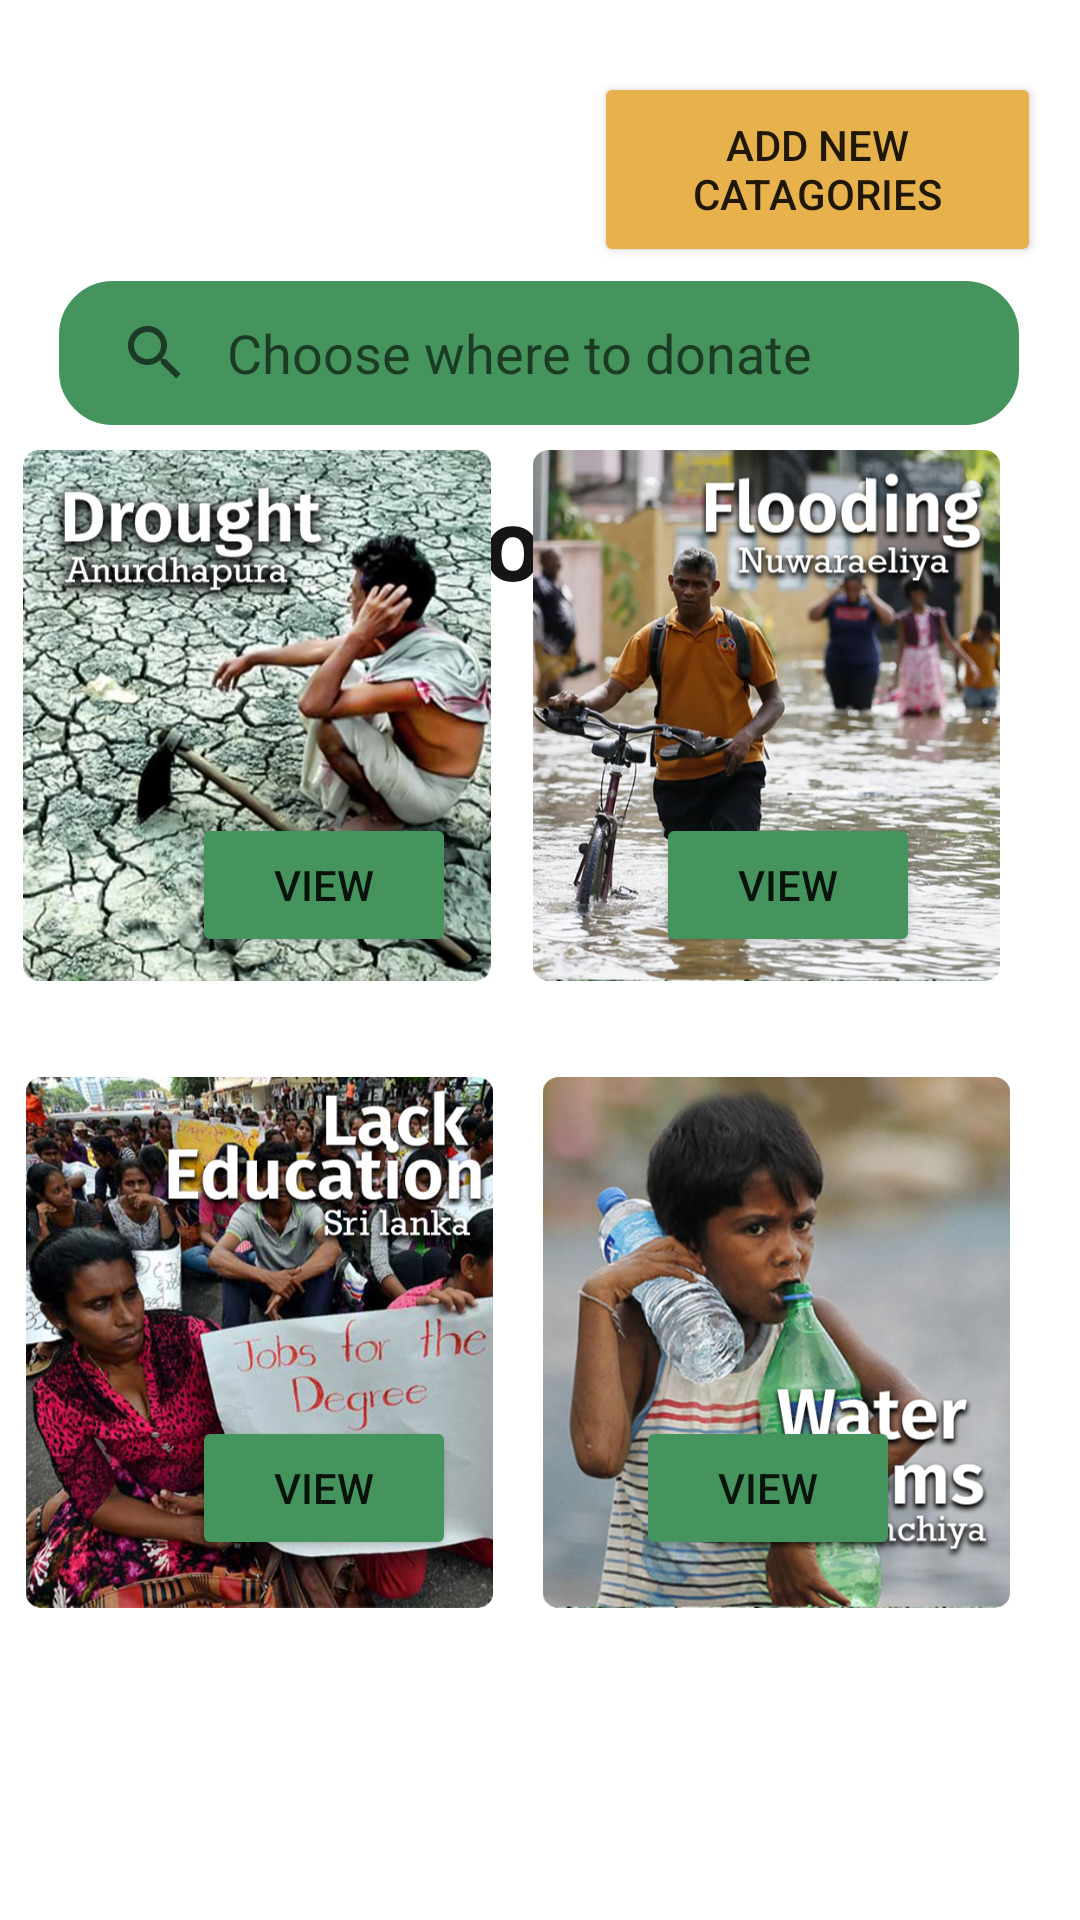

Produce the Android XML layout that renders to this screen, including the resource entries it uses.
<!-- AndroidManifest.xml: application theme Theme.Charity -->
<!-- res/layout/fragment_search.xml -->
<?xml version="1.0" encoding="utf-8"?>
<androidx.constraintlayout.widget.ConstraintLayout xmlns:android="http://schemas.android.com/apk/res/android"
    xmlns:app="http://schemas.android.com/apk/res-auto"
    xmlns:tools="http://schemas.android.com/tools"
    android:id="@+id/linearLayout"
    android:layout_width="match_parent"
    android:layout_height="match_parent"
    android:background="@color/white"
    android:textAlignment="center"
    tools:context=".SearchFragment">

    <SearchView
        android:id="@+id/searchView"
        android:layout_width="wrap_content"
        android:layout_height="wrap_content"
        android:background="@drawable/searchview_backgound"
        android:backgroundTint="@color/Green_light"
        android:iconifiedByDefault="false"
        android:queryBackground="@android:color/transparent"
        android:queryHint="Choose where to donate"
        app:layout_constraintBottom_toBottomOf="parent"
        app:layout_constraintEnd_toEndOf="parent"
        app:layout_constraintHorizontal_bias="0.494"
        app:layout_constraintStart_toStartOf="parent"
        app:layout_constraintTop_toTopOf="parent"
        app:layout_constraintVertical_bias="0.158" />

    <TextView
        android:id="@+id/textView2"
        android:layout_width="wrap_content"
        android:layout_height="wrap_content"
        android:layout_marginTop="16dp"
        android:text="@string/text1"
        android:textColor="#151515"
        android:textSize="34sp"
        android:textStyle="bold"
        app:layout_constraintEnd_toEndOf="parent"
        app:layout_constraintHorizontal_bias="0.086"
        app:layout_constraintStart_toStartOf="parent"
        app:layout_constraintTop_toBottomOf="@+id/searchView" />

    <ImageView
        android:id="@+id/imageView"
        android:layout_width="176dp"
        android:layout_height="177dp"
        android:layout_marginStart="16dp"
        android:layout_marginEnd="26dp"
        android:layout_marginBottom="32dp"
        android:src="@drawable/drought"
        app:layout_constraintBottom_toTopOf="@+id/imageView3"
        app:layout_constraintEnd_toStartOf="@+id/imageView2"
        app:layout_constraintHorizontal_bias="0.37"
        app:layout_constraintStart_toStartOf="parent" />

    <ImageView
        android:id="@+id/imageView2"
        android:layout_width="177dp"
        android:layout_height="177dp"
        android:layout_marginEnd="16dp"
        android:layout_marginBottom="32dp"
        android:src="@drawable/flooding"
        app:layout_constraintBottom_toTopOf="@+id/imageView4"
        app:layout_constraintEnd_toEndOf="parent"
        app:layout_constraintTop_toBottomOf="@+id/textView2"
        app:layout_constraintVertical_bias="1.0" />

    <ImageView
        android:id="@+id/imageView3"
        android:layout_width="177dp"
        android:layout_height="177dp"
        android:layout_marginBottom="104dp"
        android:src="@drawable/lack_education"
        app:layout_constraintBottom_toBottomOf="parent"
        app:layout_constraintEnd_toStartOf="@+id/imageView4"
        app:layout_constraintHorizontal_bias="0.384"
        app:layout_constraintStart_toStartOf="parent" />

    <ImageView
        android:id="@+id/imageView4"
        android:layout_width="177dp"
        android:layout_height="177dp"
        android:layout_marginBottom="104dp"
        android:src="@drawable/water_problems"
        app:layout_constraintBottom_toBottomOf="parent"
        app:layout_constraintEnd_toEndOf="parent"
        app:layout_constraintHorizontal_bias="0.931"
        app:layout_constraintStart_toStartOf="parent" />

    <Button
        android:id="@+id/button3"
        android:layout_width="149dp"
        android:layout_height="65dp"
        android:layout_marginTop="24dp"
        android:backgroundTint="@color/yellow_dark"
        android:text="Add new catagories"
        app:layout_constraintEnd_toEndOf="parent"
        app:layout_constraintHorizontal_bias="0.938"
        app:layout_constraintStart_toStartOf="parent"
        app:layout_constraintTop_toTopOf="parent" />

    <Button
        android:id="@+id/button4"
        android:layout_width="wrap_content"
        android:layout_height="wrap_content"
        android:layout_marginStart="64dp"
        android:layout_marginBottom="40dp"
        android:backgroundTint="@color/Green_light"
        android:text="View"
        app:layout_constraintBottom_toTopOf="@+id/imageView3"
        app:layout_constraintEnd_toStartOf="@+id/button5"
        app:layout_constraintHorizontal_bias="0.0"
        app:layout_constraintStart_toStartOf="parent" />

    <Button
        android:id="@+id/button5"
        android:layout_width="wrap_content"
        android:layout_height="wrap_content"
        android:layout_marginBottom="40dp"
        android:backgroundTint="@color/Green_light"
        android:text="View"
        app:layout_constraintBottom_toTopOf="@+id/imageView4"
        app:layout_constraintEnd_toEndOf="parent"
        app:layout_constraintHorizontal_bias="0.804"
        app:layout_constraintStart_toStartOf="parent" />

    <Button
        android:id="@+id/button6"
        android:layout_width="wrap_content"
        android:layout_height="wrap_content"
        android:layout_marginStart="64dp"
        android:layout_marginBottom="120dp"
        android:backgroundTint="@color/Green_light"
        android:text="View"
        app:layout_constraintBottom_toBottomOf="parent"
        app:layout_constraintEnd_toStartOf="@+id/button7"
        app:layout_constraintHorizontal_bias="0.0"
        app:layout_constraintStart_toStartOf="parent" />

    <Button
        android:id="@+id/button7"
        android:layout_width="wrap_content"
        android:layout_height="wrap_content"
        android:layout_marginEnd="60dp"
        android:layout_marginBottom="120dp"
        android:backgroundTint="@color/Green_light"
        android:text="View"
        app:layout_constraintBottom_toBottomOf="parent"
        app:layout_constraintEnd_toEndOf="parent"
        app:layout_constraintTop_toTopOf="@+id/imageView4"
        app:layout_constraintVertical_bias="1.0" />

    



















</androidx.constraintlayout.widget.ConstraintLayout>
<!-- resources referenced by this layout -->
<resources>
  <color name="Green_light">#45945d</color>
  <color name="white">#FFFFFFFF</color>
  <color name="yellow_dark">#e7b14c</color>
  <!-- drawable drought: png bitmap (drawable, 734089 bytes) -->
  <!-- drawable flooding: png bitmap (drawable, 629472 bytes) -->
  <!-- drawable lack_education: png bitmap (drawable, 731427 bytes) -->
  <!-- drawable searchview_backgound (drawable) -->
  <?xml version="1.0" encoding="utf-8"?>
  <shape xmlns:android="http://schemas.android.com/apk/res/android">
  
  
      <corners
          android:radius="16dp"/>
      <stroke
          android:color="#C0BEBE"
          android:width="4dp"/>
  
  
  </shape>
  <!-- drawable water_problems: png bitmap (drawable, 555795 bytes) -->
  <string name="text1">Top catagories</string>
  <style name="Theme.Charity" parent="Theme.MaterialComponents.DayNight.NoActionBar">
          
          <item name="colorPrimary">@color/purple_500</item>
          <item name="colorPrimaryVariant">@color/purple_700</item>
          <item name="colorOnPrimary">@color/white</item>
          
          <item name="colorSecondary">@color/teal_200</item>
          <item name="colorSecondaryVariant">@color/teal_700</item>
          <item name="colorOnSecondary">@color/black</item>
          
          <item name="android:statusBarColor">?attr/colorPrimaryVariant</item>
          
      </style>
  <color name="purple_500">#FF6200EE</color>
  <color name="purple_700">#FF3700B3</color>
  <color name="teal_200">#FF03DAC5</color>
  <color name="teal_700">#FF018786</color>
  <color name="black">#FF000000</color>
</resources>
